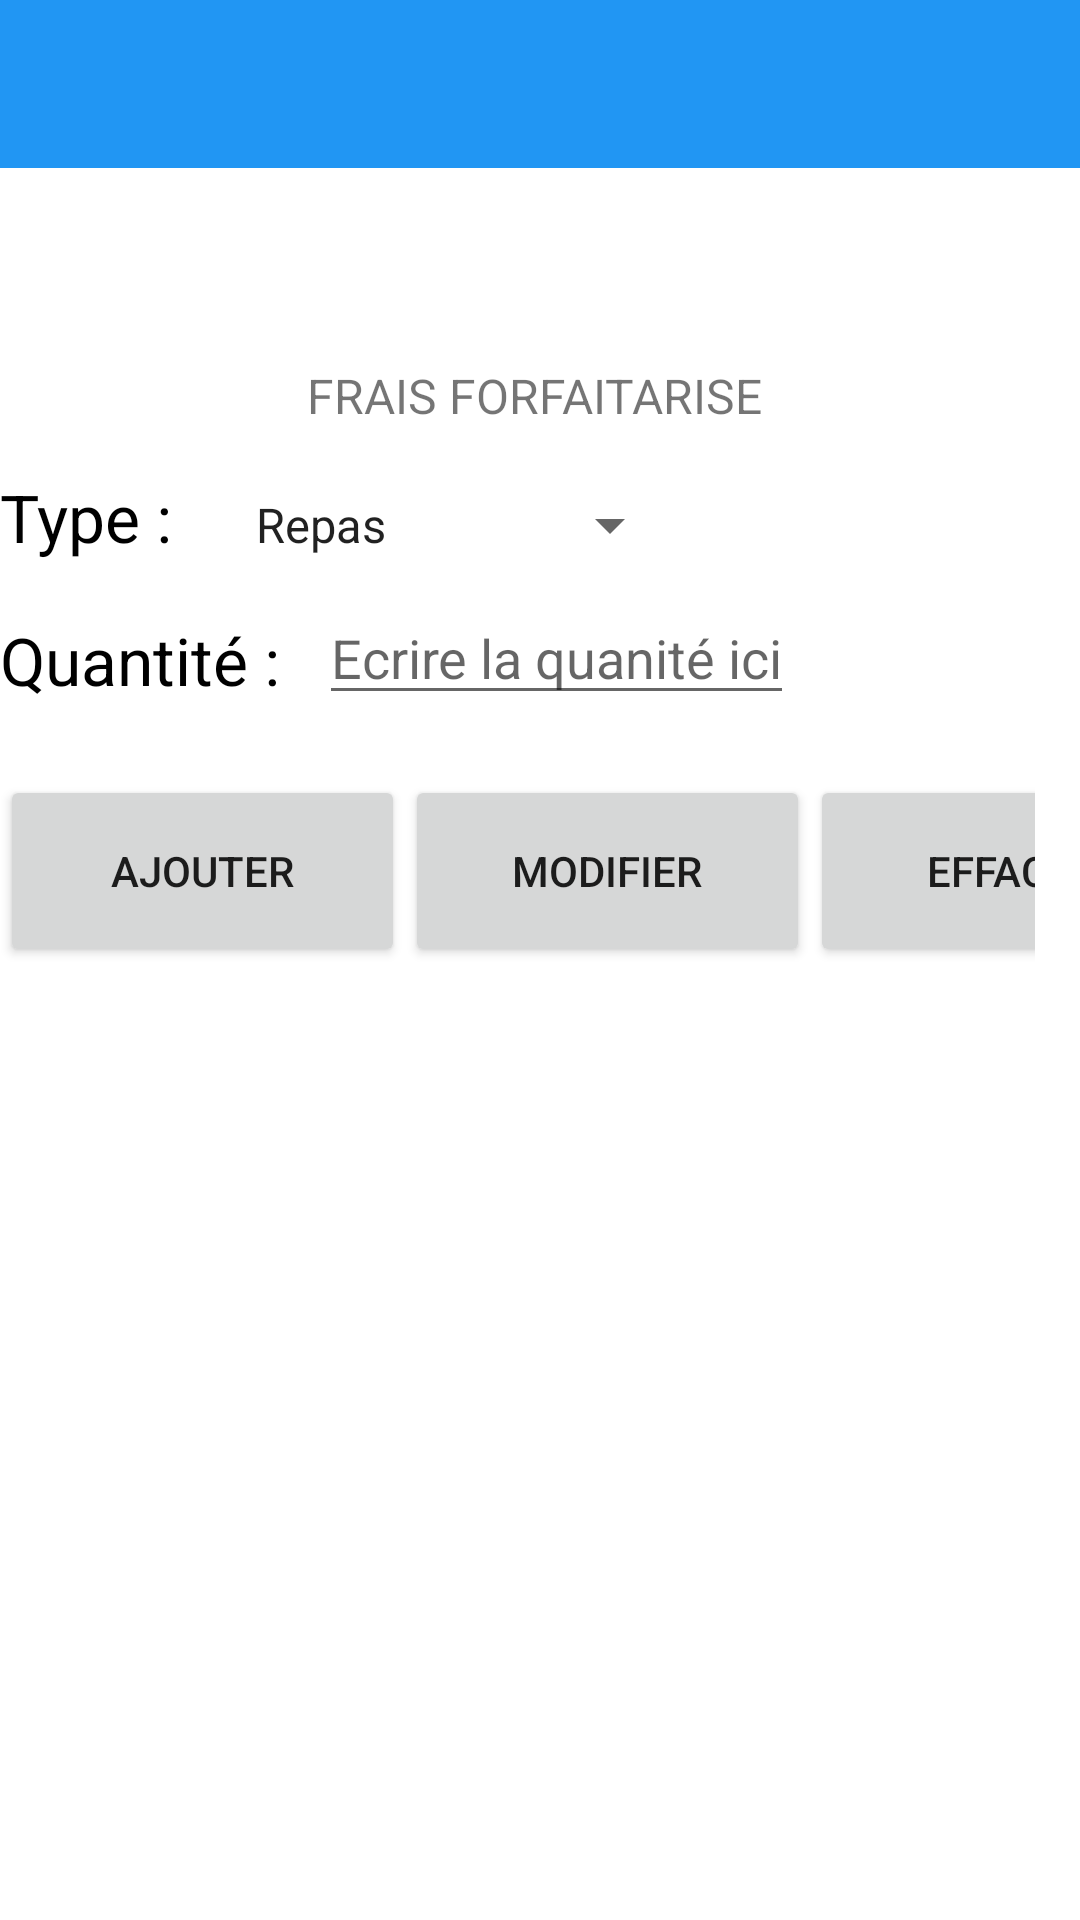

The Android layout XML behind this screen, and the referenced resources:
<!-- AndroidManifest.xml: application theme Theme.GsbApps -->
<!-- res/layout/activity_frais_forfait.xml -->
<?xml version="1.0" encoding="utf-8"?>
<LinearLayout xmlns:android="http://schemas.android.com/apk/res/android"
    xmlns:app="http://schemas.android.com/apk/res-auto"
    xmlns:tools="http://schemas.android.com/tools"
    android:layout_width="match_parent"
    android:layout_height="match_parent"
    android:orientation="vertical"
    tools:context=".MainActivity">

    <androidx.appcompat.widget.Toolbar
        android:id="@+id/toolbar2"
        android:layout_width="match_parent"
        android:layout_height="wrap_content"
        android:background="#2196F3"
        android:minHeight="?attr/actionBarSize"
        android:theme="?attr/actionBarTheme"
        />

    <LinearLayout
        android:layout_width="match_parent"
        android:layout_height="match_parent"
        android:orientation="vertical">

        <ImageView
            android:layout_marginTop="10dp"
            android:id="@+id/imageView3"
            android:layout_width="100dp"
            android:layout_height="55dp"
            app:srcCompat="@drawable/logo_1_" />

        <TextView
            android:id="@+id/textView2"
            android:layout_width="match_parent"
            android:layout_height="wrap_content"
            android:gravity="center"
            android:text="FRAIS FORFAITARISE "
            android:textSize="16dp" />

        <LinearLayout
            android:layout_marginTop="15dp"
            android:layout_width="wrap_content"
            android:layout_height="wrap_content"
            android:orientation="horizontal">

            <TextView
                android:id="@+id/textView"
                android:layout_width="match_parent"
                android:layout_height="wrap_content"
                android:gravity="center_vertical"
                android:text="Type :"
                android:textColor="@color/black"
                android:textSize="22dp"
                />

            <Spinner
                android:id="@+id/typeDeFrais"
                android:layout_width="wrap_content"
                android:layout_height="wrap_content"
                android:layout_marginStart="20dp"
                android:entries="@array/type"
                android:layout_marginLeft="20dp" />

        </LinearLayout>

        <LinearLayout

            android:layout_width="wrap_content"
            android:layout_height="wrap_content"
            android:orientation="horizontal">

            <TextView
                android:id="@+id/textlol"
                android:layout_width="match_parent"
                android:layout_height="match_parent"
                android:layout_marginTop="15dp"
                android:gravity="center_vertical"
                android:text="Quantité :"
                android:textColor="@color/black"
                android:textSize="22dp" />

            <EditText
                android:layout_marginTop="10dp"
                android:layout_marginStart="13dp"
                android:layout_width="wrap_content"
                android:layout_height="wrap_content"
                android:hint="Ecrire la quanité ici"
                android:layout_marginLeft="5dp"></EditText>

        </LinearLayout>


        <LinearLayout
            android:layout_marginEnd="15dp"
            android:minWidth="20dp"
            android:minHeight="20dp"
            android:layout_marginTop="15dp"
            android:layout_width="wrap_content"
            android:layout_height="wrap_content"
            android:layout_marginRight="15dp">

            <Button
                android:id="@+id/button7"
                android:layout_width="135dp"
                android:layout_height="64dp"
                android:insetLeft="5dp"
                android:insetRight="5dp"
                android:layout_marginTop="5dp"
                android:text="AJOUTER" />

            <Button
                android:id="@+id/button6"
                android:layout_width="135dp"
                android:layout_height="64dp"
                android:insetLeft="5dp"
                android:insetRight="5dp"
                android:text="MODIFIER"
                android:layout_marginTop="5dp"
                app:iconGravity="start" />

            <Button
                android:id="@+id/button8"
                android:layout_width="135dp"
                android:layout_height="64dp"
                android:insetLeft="5dp"
                android:insetRight="5dp"
                android:layout_marginTop="5dp"
                android:text="EFFACER"/>
        </LinearLayout>

    </LinearLayout>

</LinearLayout>
<!-- resources referenced by this layout -->
<resources>
  <string-array name="type">
          <item>Repas</item>
          <item>Kilometrage</item>
          <item>Nuité</item>
      </string-array>
  <style name="Theme.GsbApps" parent="Theme.MaterialComponents.DayNight.DarkActionBar">
          
          <item name="colorPrimary">@color/purple_500</item>
          <item name="colorPrimaryVariant">@color/purple_700</item>
          <item name="colorOnPrimary">@color/white</item>
          
          <item name="colorSecondary">@color/teal_200</item>
          <item name="colorSecondaryVariant">@color/teal_700</item>
          <item name="colorOnSecondary">@color/black</item>
          
          <item name="android:statusBarColor" tools:targetApi="l">?attr/colorPrimaryVariant</item>
          
      </style>
  <!-- not gathered from this repository: default colours our renderer supplied (Android Studio template values) -->
  <color name="purple_500">#FF6200EE</color>
  <color name="purple_700">#FF3700B3</color>
  <color name="teal_200">#FF03DAC5</color>
  <color name="teal_700">#FF018786</color>
  <color name="black">#FF000000</color>
  <color name="white">#FFFFFFFF</color>
</resources>
